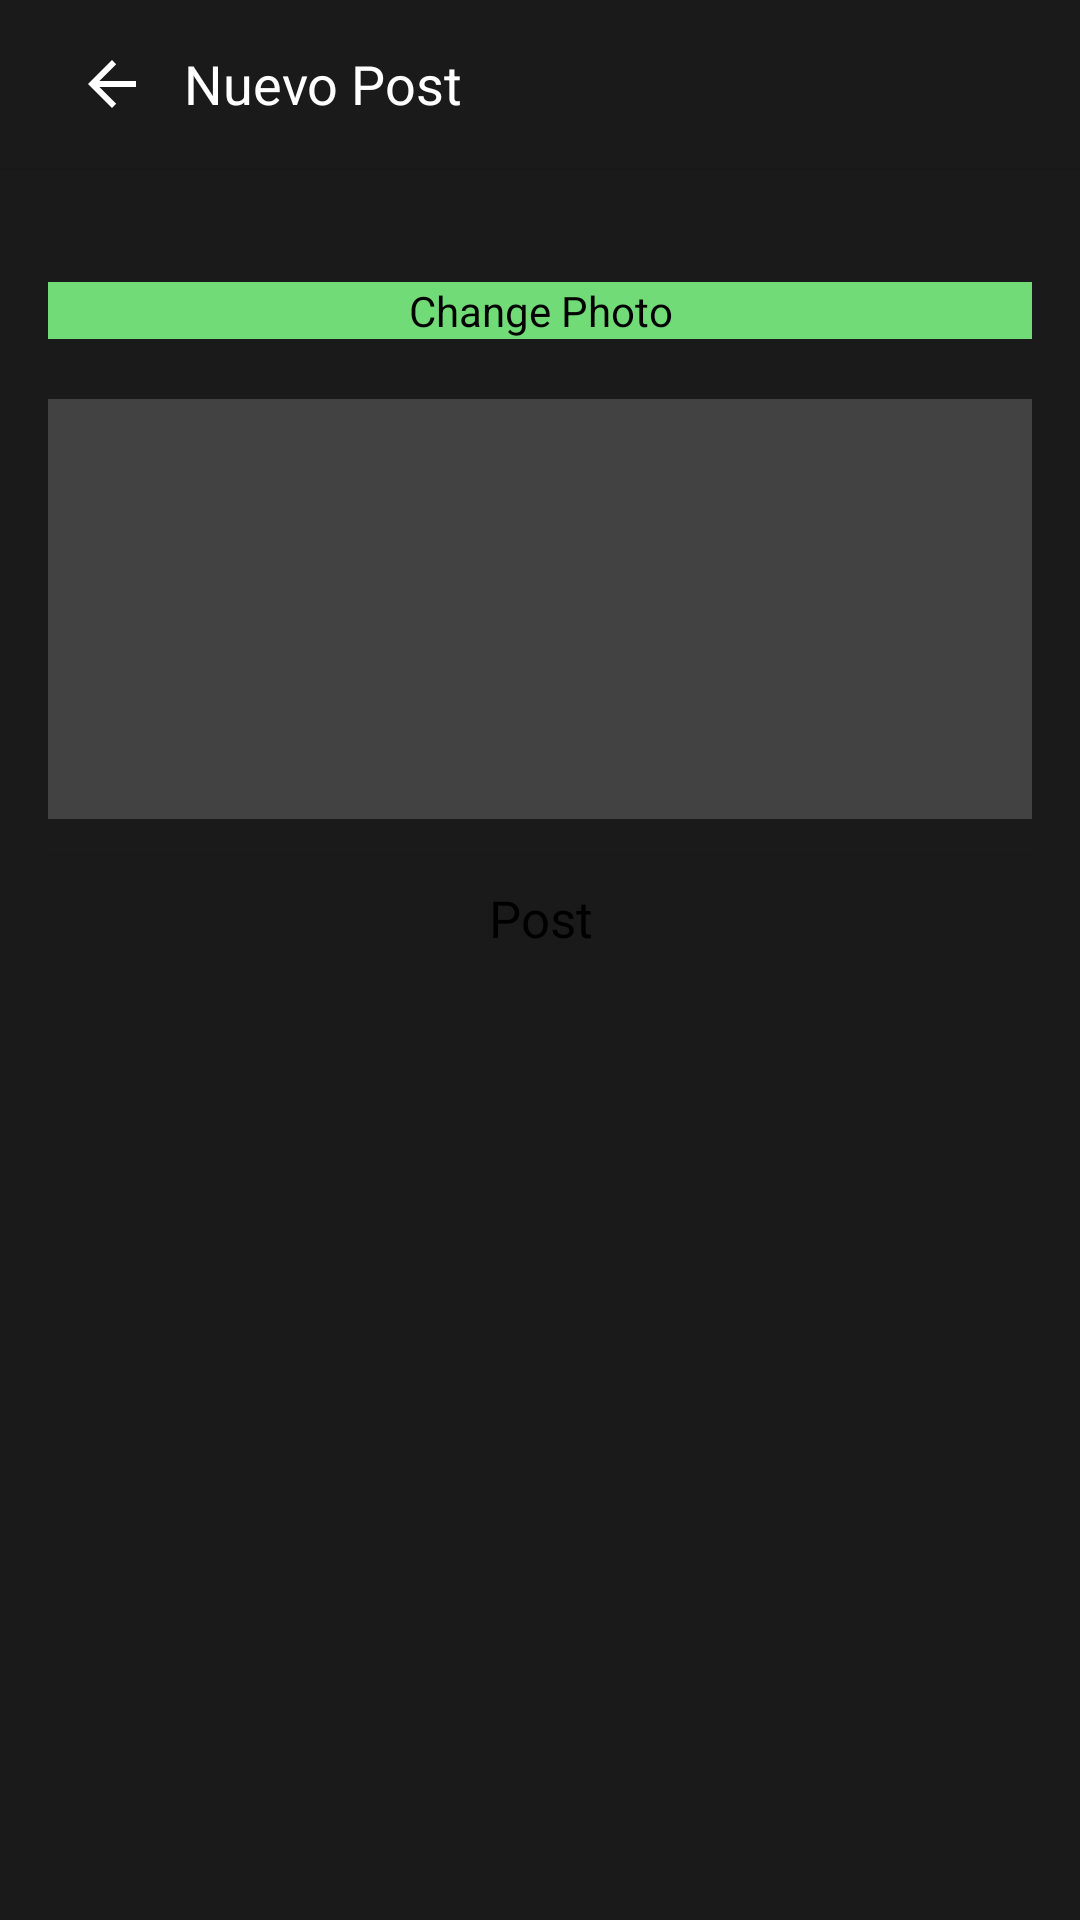

Here is an Android app screen rendered from its layout file. Give the layout XML and the strings, colors and styles it references.
<!-- AndroidManifest.xml: application theme Theme.Intlok -->
<!-- res/layout/activity_add_post.xml -->
<?xml version="1.0" encoding="utf-8"?>

<LinearLayout xmlns:android="http://schemas.android.com/apk/res/android"
    xmlns:app="http://schemas.android.com/apk/res-auto"
    xmlns:tools="http://schemas.android.com/tools"
    android:layout_width="match_parent"
    android:layout_height="match_parent"
    android:orientation="vertical"
    android:background="@color/gris_fondo"
    tools:context=".addPostActivity">

    <com.google.android.material.appbar.MaterialToolbar
        android:layout_width="match_parent"
        app:title=" "
        android:elevation="1dp"
        android:layout_height="wrap_content"
        android:background="@color/gris_fondo">


        <ImageButton
            android:layout_width="wrap_content"
            android:src="@drawable/abc_vector_test"
            android:background="@android:color/transparent"
            android:layout_marginRight="12dp"
            android:tint="@color/white"
            android:onClick="cancelPost"
            android:layout_height="wrap_content"/>
        <TextView
            android:layout_width="wrap_content"
            android:text="Nuevo Post"
            android:textColor="@color/white"
            android:textSize="18sp"
            android:layout_height="wrap_content"/>


    </com.google.android.material.appbar.MaterialToolbar>


    <ScrollView
        android:layout_width="match_parent"
        android:layout_height="match_parent">


        <LinearLayout
            android:layout_width="match_parent"
            android:layout_height="match_parent"
            android:orientation="vertical"
            android:padding="16dp"
            android:layout_marginTop="6dp">

            <ImageView
                android:layout_width="match_parent"
                android:layout_height="wrap_content"
                android:adjustViewBounds="true"
                android:id="@+id/imgAddPost"
                android:layout_marginBottom="16dp"/>

            <TextView
                android:layout_width="match_parent"
                android:layout_height="wrap_content"
                android:text="Change Photo"
                android:layout_marginBottom="20dp"
                android:background="@color/verde"
                android:textColor="@color/black"
                android:gravity="center_horizontal"
                android:onClick="changePhoto"/>

            <EditText
                android:layout_width="match_parent"
                android:layout_height="140dp"
                android:inputType="textMultiLine"
                android:gravity="left"
                android:textSize="15sp"
                android:textColor="@color/white"
                android:id="@+id/txtDescAddPost"
                android:padding="8dp"
                android:background="@color/cardview_dark_background"/>

            <Button
                android:layout_width="match_parent"
                android:layout_height="42dp"
                android:text="Post"
                android:id="@+id/btnAddPost"
                android:background="@color/gris_fondo"
                android:textColor="@color/black"
                android:layout_marginTop="12dp"
                android:textSize="17dp"
                android:textAllCaps="false"/>


        </LinearLayout>














    </ScrollView>





</LinearLayout>
<!-- resources referenced by this layout -->
<resources>
  <color name="black">#FF000000</color>
  <color name="gris_fondo">#1A1A1A</color>
  <color name="verde">#71DB77</color>
  <color name="white">#FFFFFFFF</color>
  <style name="Theme.Intlok" parent="Theme.MaterialComponents.DayNight.NoActionBar">
          
          <item name="colorPrimary">@color/verde</item>
          <item name="colorPrimaryVariant">@color/gris_fondo</item>
          <item name="colorOnPrimary">@color/gris_fondo</item>
          <item name="fontFamily">@font/roboto_bold</item>
          
          <item name="colorSecondary">@color/teal_200</item>
          <item name="colorSecondaryVariant">@color/teal_700</item>
          <item name="colorOnSecondary">@color/black</item>
          
          <item name="android:statusBarColor" tools:targetApi="l">?attr/colorPrimaryVariant</item>
          
      </style>
  <color name="teal_200">#FF03DAC5</color>
  <color name="teal_700">#FF018786</color>
</resources>
